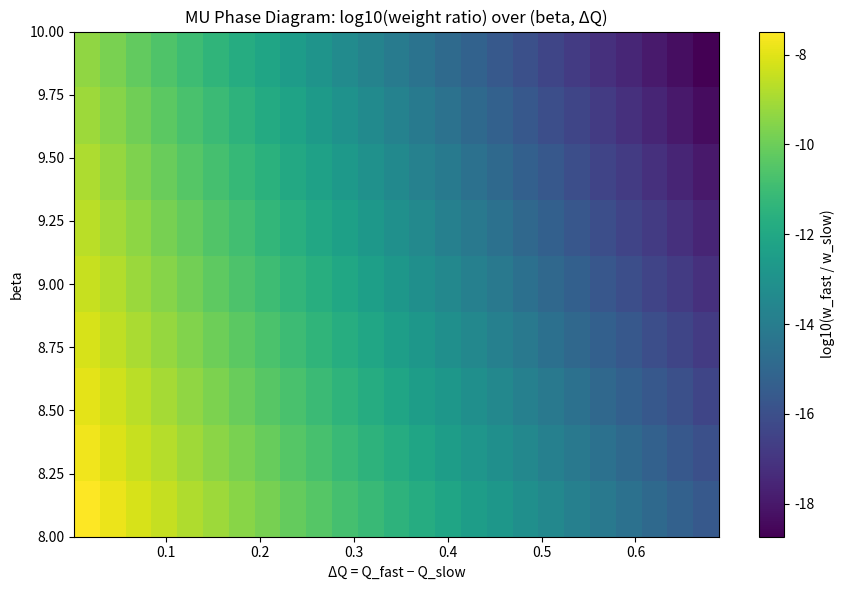
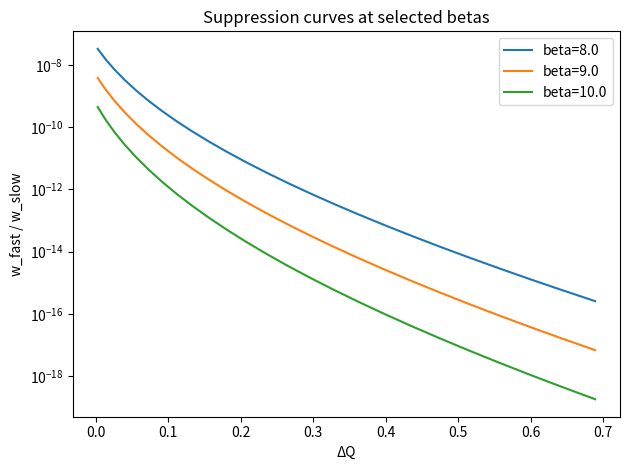

Python code for these plots, in order:
import numpy as np
import matplotlib.pyplot as plt

# ------------------------
# Parameters
# ------------------------
hbar = 0.1
gamma = 1.0
betas = np.arange(8.0, 10.01, 0.25)

# Slow path (fixed)
def r_slow(t): return 0.25 * t

# Fast family: vary slope to span a wide ΔQ range
offset = 0.6
slopes = np.linspace(0.26, 1.20, 25)  # ~small to large ΔQ
def make_fast(slope): return (lambda t: offset + slope * t)

# Selector
r_c = 0.25
def T_r(r): return 1.0 / (1.0 + np.abs(r - r_c))

# Time grid
tgrid = np.linspace(0, 1.0, 600)

# Integrals
def compute_Q(rpath, gamma):
    drdt = np.gradient(rpath(tgrid), tgrid)
    integrand = 0.5 * gamma * (drdt**2)
    return np.trapz(integrand, tgrid)

def compute_QT(rpath):
    return np.trapz(T_r(rpath(tgrid)), tgrid)

# Precompute slow branch Q, QT (constant across grid)
Q_slow  = compute_Q(r_slow, gamma)
QT_slow = compute_QT(r_slow)

# Allocate arrays
R = np.zeros((len(betas), len(slopes)))    # ratio = w_fast / w_slow
DQ = np.zeros(len(slopes))                 # ΔQ for each slope

# Sweep
for j, slope in enumerate(slopes):
    r_fast = make_fast(slope)
    Q_fast  = compute_Q(r_fast, gamma)
    QT_fast = compute_QT(r_fast)
    DQ[j] = Q_fast - Q_slow

    for i, beta in enumerate(betas):
        w_slow = np.exp(-(Q_slow/hbar) + (beta*QT_slow)/hbar)
        w_fast = np.exp(-(Q_fast/hbar) + (beta*QT_fast)/hbar)
        R[i, j] = w_fast / w_slow

# Convert to log10 ratio; clip very small to avoid -inf for plotting
logR = np.log10(np.clip(R, 1e-20, None))

# ------------------------
# Plots
# ------------------------

# Heatmap of log10 ratio vs (beta, ΔQ)
plt.figure(figsize=(9,6))
extent = [DQ.min(), DQ.max(), betas.min(), betas.max()]
plt.imshow(logR, aspect='auto', origin='lower', extent=extent, cmap='viridis')
cbar = plt.colorbar()
cbar.set_label('log10(w_fast / w_slow)')

# Regime contours
levels = [-6, -4, -1, 0]  # lines for collapse, strong suppression, coexistence
CS = plt.contour(DQ, betas, logR, levels=levels, colors='w', linewidths=1.2)
plt.clabel(CS, inline=True, fmt=lambda v: f"{v:.0f}", fontsize=9)

plt.xlabel("ΔQ = Q_fast − Q_slow")
plt.ylabel("beta")
plt.title("MU Phase Diagram: log10(weight ratio) over (beta, ΔQ)")
plt.tight_layout()
plt.savefig("mu_phase_beta_dQ.png")
plt.close()

# Optional: 1D slices — ratio vs ΔQ at a few betas
for beta_pick in [8.0, 9.0, 10.0]:
    idx = np.where(np.isclose(betas, beta_pick))[0][0]
    plt.semilogy(DQ, R[idx,:], label=f"beta={beta_pick}")
plt.xlabel("ΔQ")
plt.ylabel("w_fast / w_slow")
plt.title("Suppression curves at selected betas")
plt.legend()
plt.tight_layout()
plt.savefig("mu_ratio_vs_dQ_slices.png")
plt.close()

# Optional: save CSV for analysis
import csv
with open("mu_phase_data.csv", "w", newline="") as f:
    w = csv.writer(f)
    w.writerow(["beta","slope","DeltaQ","ratio_wfast_wslow","log10_ratio"])
    for i,b in enumerate(betas):
        for j,s in enumerate(slopes):
            w.writerow([float(b), float(s), float(DQ[j]), float(R[i,j]), float(logR[i,j])])

print("Saved: mu_phase_beta_dQ.png, mu_ratio_vs_dQ_slices.png, mu_phase_data.csv")
